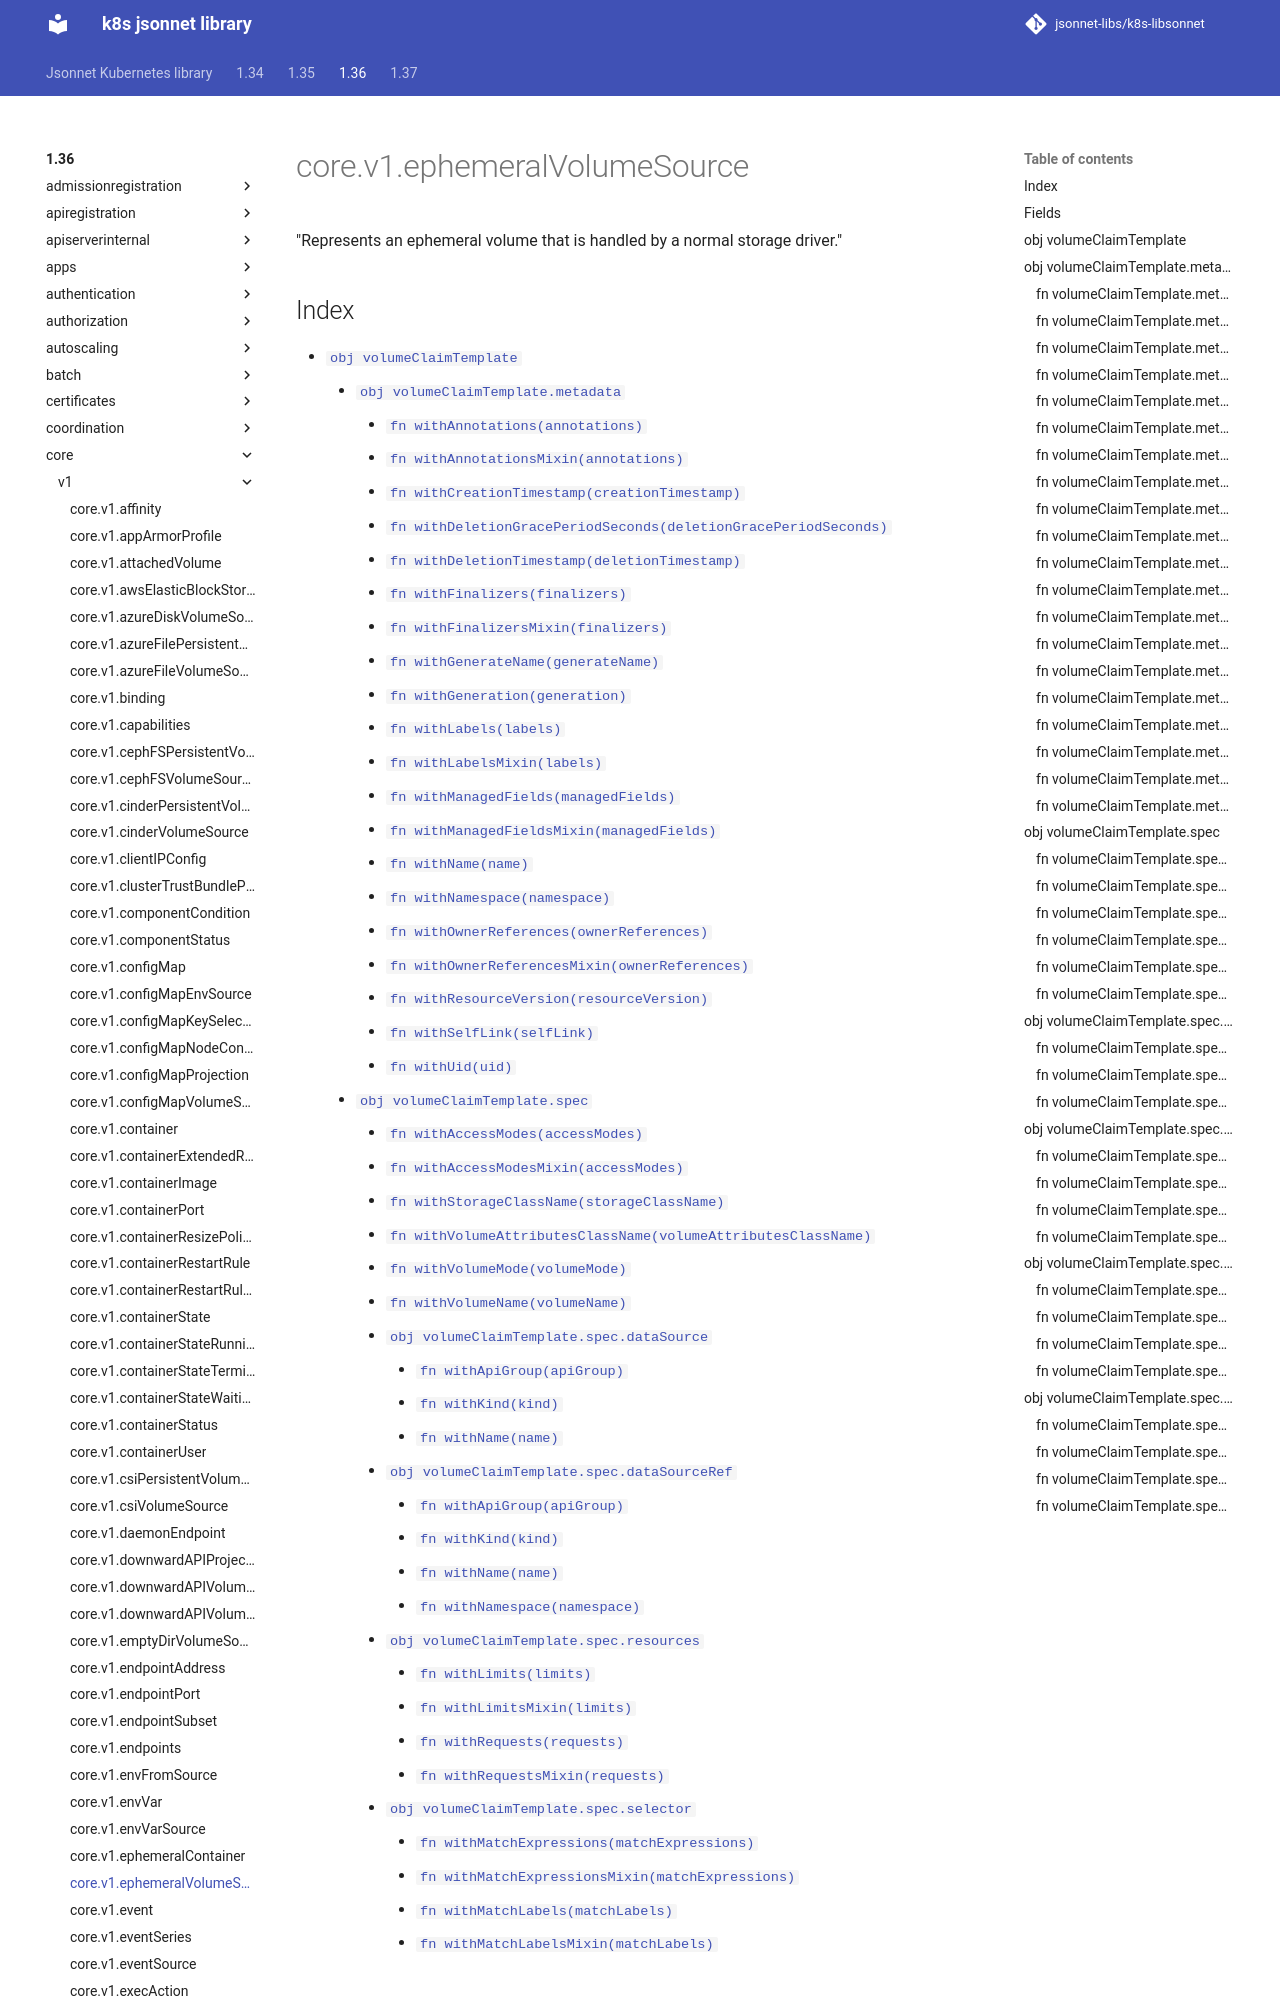

repository: jsonnet-libs/k8s-libsonnet · page: 1.36/core/v1/ephemeralVolumeSource/index.html · generator: mkdocs

---
permalink: /1.36/core/v1/ephemeralVolumeSource/
---

# core.v1.ephemeralVolumeSource

"Represents an ephemeral volume that is handled by a normal storage driver."

## Index

* [`obj volumeClaimTemplate`](#obj-volumeclaimtemplate)
  * [`obj volumeClaimTemplate.metadata`](#obj-volumeclaimtemplatemetadata)
    * [`fn withAnnotations(annotations)`](#fn-volumeclaimtemplatemetadatawithannotations)
    * [`fn withAnnotationsMixin(annotations)`](#fn-volumeclaimtemplatemetadatawithannotationsmixin)
    * [`fn withCreationTimestamp(creationTimestamp)`](#fn-volumeclaimtemplatemetadatawithcreationtimestamp)
    * [`fn withDeletionGracePeriodSeconds(deletionGracePeriodSeconds)`](#fn-volumeclaimtemplatemetadatawithdeletiongraceperiodseconds)
    * [`fn withDeletionTimestamp(deletionTimestamp)`](#fn-volumeclaimtemplatemetadatawithdeletiontimestamp)
    * [`fn withFinalizers(finalizers)`](#fn-volumeclaimtemplatemetadatawithfinalizers)
    * [`fn withFinalizersMixin(finalizers)`](#fn-volumeclaimtemplatemetadatawithfinalizersmixin)
    * [`fn withGenerateName(generateName)`](#fn-volumeclaimtemplatemetadatawithgeneratename)
    * [`fn withGeneration(generation)`](#fn-volumeclaimtemplatemetadatawithgeneration)
    * [`fn withLabels(labels)`](#fn-volumeclaimtemplatemetadatawithlabels)
    * [`fn withLabelsMixin(labels)`](#fn-volumeclaimtemplatemetadatawithlabelsmixin)
    * [`fn withManagedFields(managedFields)`](#fn-volumeclaimtemplatemetadatawithmanagedfields)
    * [`fn withManagedFieldsMixin(managedFields)`](#fn-volumeclaimtemplatemetadatawithmanagedfieldsmixin)
    * [`fn withName(name)`](#fn-volumeclaimtemplatemetadatawithname)
    * [`fn withNamespace(namespace)`](#fn-volumeclaimtemplatemetadatawithnamespace)
    * [`fn withOwnerReferences(ownerReferences)`](#fn-volumeclaimtemplatemetadatawithownerreferences)
    * [`fn withOwnerReferencesMixin(ownerReferences)`](#fn-volumeclaimtemplatemetadatawithownerreferencesmixin)
    * [`fn withResourceVersion(resourceVersion)`](#fn-volumeclaimtemplatemetadatawithresourceversion)
    * [`fn withSelfLink(selfLink)`](#fn-volumeclaimtemplatemetadatawithselflink)
    * [`fn withUid(uid)`](#fn-volumeclaimtemplatemetadatawithuid)
  * [`obj volumeClaimTemplate.spec`](#obj-volumeclaimtemplatespec)
    * [`fn withAccessModes(accessModes)`](#fn-volumeclaimtemplatespecwithaccessmodes)
    * [`fn withAccessModesMixin(accessModes)`](#fn-volumeclaimtemplatespecwithaccessmodesmixin)
    * [`fn withStorageClassName(storageClassName)`](#fn-volumeclaimtemplatespecwithstorageclassname)
    * [`fn withVolumeAttributesClassName(volumeAttributesClassName)`](#fn-volumeclaimtemplatespecwithvolumeattributesclassname)
    * [`fn withVolumeMode(volumeMode)`](#fn-volumeclaimtemplatespecwithvolumemode)
    * [`fn withVolumeName(volumeName)`](#fn-volumeclaimtemplatespecwithvolumename)
    * [`obj volumeClaimTemplate.spec.dataSource`](#obj-volumeclaimtemplatespecdatasource)
      * [`fn withApiGroup(apiGroup)`](#fn-volumeclaimtemplatespecdatasourcewithapigroup)
      * [`fn withKind(kind)`](#fn-volumeclaimtemplatespecdatasourcewithkind)
      * [`fn withName(name)`](#fn-volumeclaimtemplatespecdatasourcewithname)
    * [`obj volumeClaimTemplate.spec.dataSourceRef`](#obj-volumeclaimtemplatespecdatasourceref)
      * [`fn withApiGroup(apiGroup)`](#fn-volumeclaimtemplatespecdatasourcerefwithapigroup)
      * [`fn withKind(kind)`](#fn-volumeclaimtemplatespecdatasourcerefwithkind)
      * [`fn withName(name)`](#fn-volumeclaimtemplatespecdatasourcerefwithname)
      * [`fn withNamespace(namespace)`](#fn-volumeclaimtemplatespecdatasourcerefwithnamespace)
